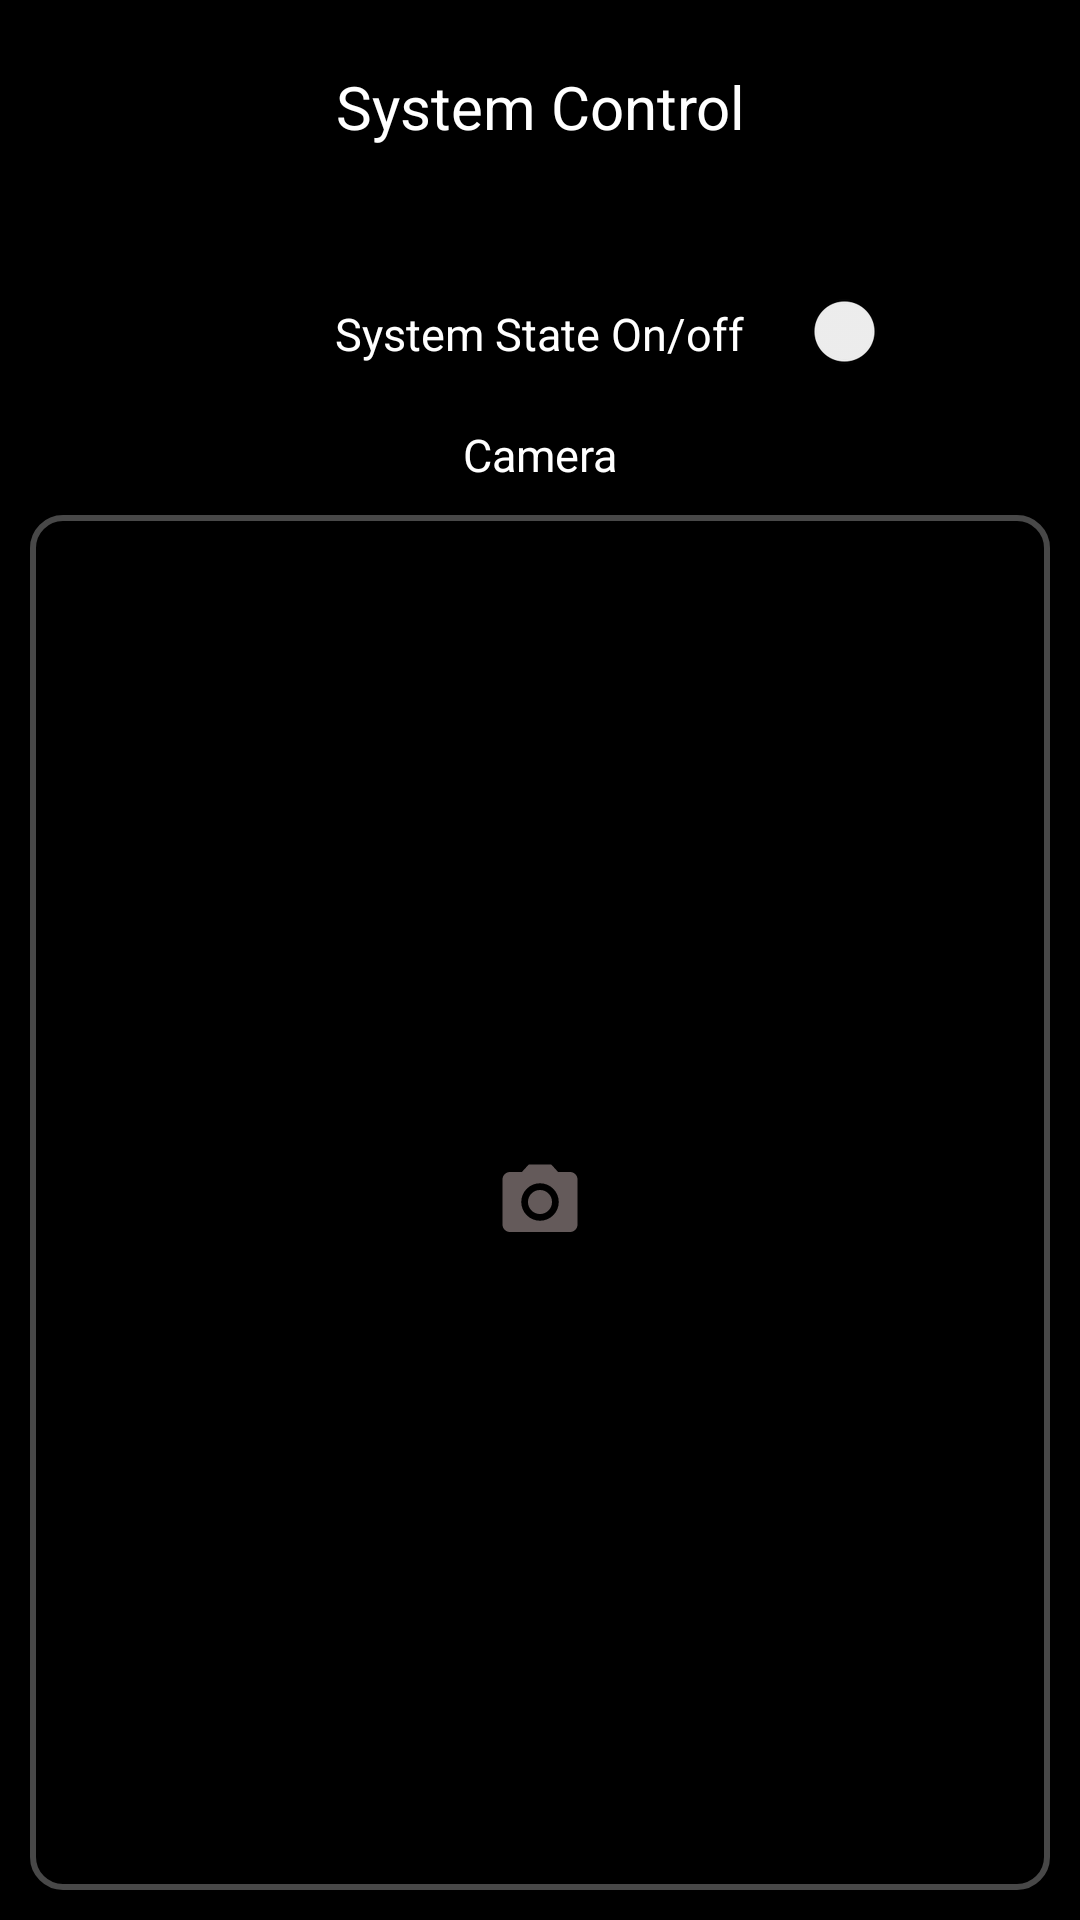

Here is an Android app screen rendered from its layout file. Give the layout XML and the strings, colors and styles it references.
<!-- AndroidManifest.xml: application theme Theme.SharedSecuritySystem -->
<!-- res/layout/activity_system_control.xml -->
<?xml version="1.0" encoding="utf-8"?>
<LinearLayout xmlns:android="http://schemas.android.com/apk/res/android"
    xmlns:app="http://schemas.android.com/apk/res-auto"
    xmlns:tools="http://schemas.android.com/tools"
    android:layout_width="match_parent"
    android:layout_height="match_parent"
    tools:context=".ui.SystemControlActivity"
    android:orientation="vertical"
    android:background="@color/black">

    <RelativeLayout
        android:id="@+id/rlSystemControlHeader"
        android:layout_width="match_parent"
        android:layout_height="wrap_content"
        android:padding="2dp"
        android:layout_marginTop="20dp">

        <TextView
            android:layout_width="match_parent"
            android:layout_height="wrap_content"
            android:gravity="center"
            android:text="System Control"
            android:textColor="@color/white"
            android:textSize="20sp" />

    </RelativeLayout>

    <RelativeLayout
        android:id="@+id/rlSystemControl2"
        android:layout_width="match_parent"
        android:layout_height="wrap_content"
        android:layout_marginTop="40dp"
        >

        <TextView
            android:id="@+id/textViewSystemControlSwitch"
            android:layout_width="wrap_content"
            android:layout_height="wrap_content"
            android:layout_centerInParent="true"
            android:padding="10dp"
            android:text="System State On/off"
            android:textColor="@color/white"
            android:textSize="15sp" />

        <Switch
            android:id="@+id/btn_switch"
            android:layout_width="wrap_content"
            android:layout_height="wrap_content"
            android:layout_toRightOf="@+id/textViewSystemControlSwitch"
            android:padding="10dp"
            tools:ignore="UnknownId,UseSwitchCompatOrMaterialXml" />


    </RelativeLayout>

    <RelativeLayout
        android:id="@+id/rlSystemControl3"
        android:layout_width="match_parent"
        android:layout_height="wrap_content"
        android:layout_below="@id/rlSystemControl3"
        tools:ignore="NotSibling"
        android:layout_marginTop="10dp" >

        <TextView
            android:layout_width="match_parent"
            android:layout_height="wrap_content"
            android:layout_centerInParent="true"
            android:layout_marginLeft="10dp"
            android:gravity="center"
            android:text="Camera"
            android:textColor="@color/white"
            android:textSize="15sp" />

    </RelativeLayout>

    <RelativeLayout
        android:id="@+id/rlSystemControl4"
        android:layout_width="match_parent"
        android:layout_height="match_parent"
        android:padding="10dp"
        android:layout_margin="10dp"
        android:background="@drawable/layout_border">

        <ImageView
            android:id="@+id/cameraimg"
            android:layout_width="wrap_content"
            android:layout_height="wrap_content"
            android:layout_centerInParent="true"
            android:background="@drawable/ic_baseline_photo_camera_24" />

    </RelativeLayout>
</LinearLayout>
<!-- resources referenced by this layout -->
<resources>
  <color name="black">#FF000000</color>
  <color name="white">#FFFFFFFF</color>
  <!-- drawable ic_baseline_photo_camera_24 (drawable) -->
  <vector android:height="30dp" android:tint="#645A5A"
      android:viewportHeight="24" android:viewportWidth="24"
      android:width="30dp" xmlns:android="http://schemas.android.com/apk/res/android">
      <path android:fillColor="@android:color/white" android:pathData="M12,12m-3.2,0a3.2,3.2 0,1 1,6.4 0a3.2,3.2 0,1 1,-6.4 0"/>
      <path android:fillColor="@android:color/white" android:pathData="M9,2L7.17,4L4,4c-1.1,0 -2,0.9 -2,2v12c0,1.1 0.9,2 2,2h16c1.1,0 2,-0.9 2,-2L22,6c0,-1.1 -0.9,-2 -2,-2h-3.17L15,2L9,2zM12,17c-2.76,0 -5,-2.24 -5,-5s2.24,-5 5,-5 5,2.24 5,5 -2.24,5 -5,5z"/>
  </vector>
  <!-- drawable layout_border (drawable-v24) -->
  <?xml version="1.0" encoding="utf-8"?>
  <shape android:shape="rectangle" xmlns:android="http://schemas.android.com/apk/res/android">
      <corners android:radius="10dp"/>
      <stroke android:color="#484848"
          android:width="2dp"/>
  </shape>
  <style name="Theme.SharedSecuritySystem" parent="Theme.MaterialComponents.DayNight.NoActionBar">
          
          <item name="colorPrimary">@color/purple_500</item>
          <item name="colorPrimaryVariant">@color/purple_700</item>
          <item name="colorOnPrimary">@color/white</item>
          
          <item name="colorSecondary">@color/teal_200</item>
          <item name="colorSecondaryVariant">@color/teal_700</item>
          <item name="colorOnSecondary">@color/black</item>
          
          <item name="android:statusBarColor" tools:targetApi="l">?attr/colorPrimaryVariant</item>
          
      </style>
  <color name="purple_500">#FF6200EE</color>
  <color name="purple_700">#FF3700B3</color>
  <color name="teal_200">#FF03DAC5</color>
  <color name="teal_700">#FF018786</color>
</resources>
